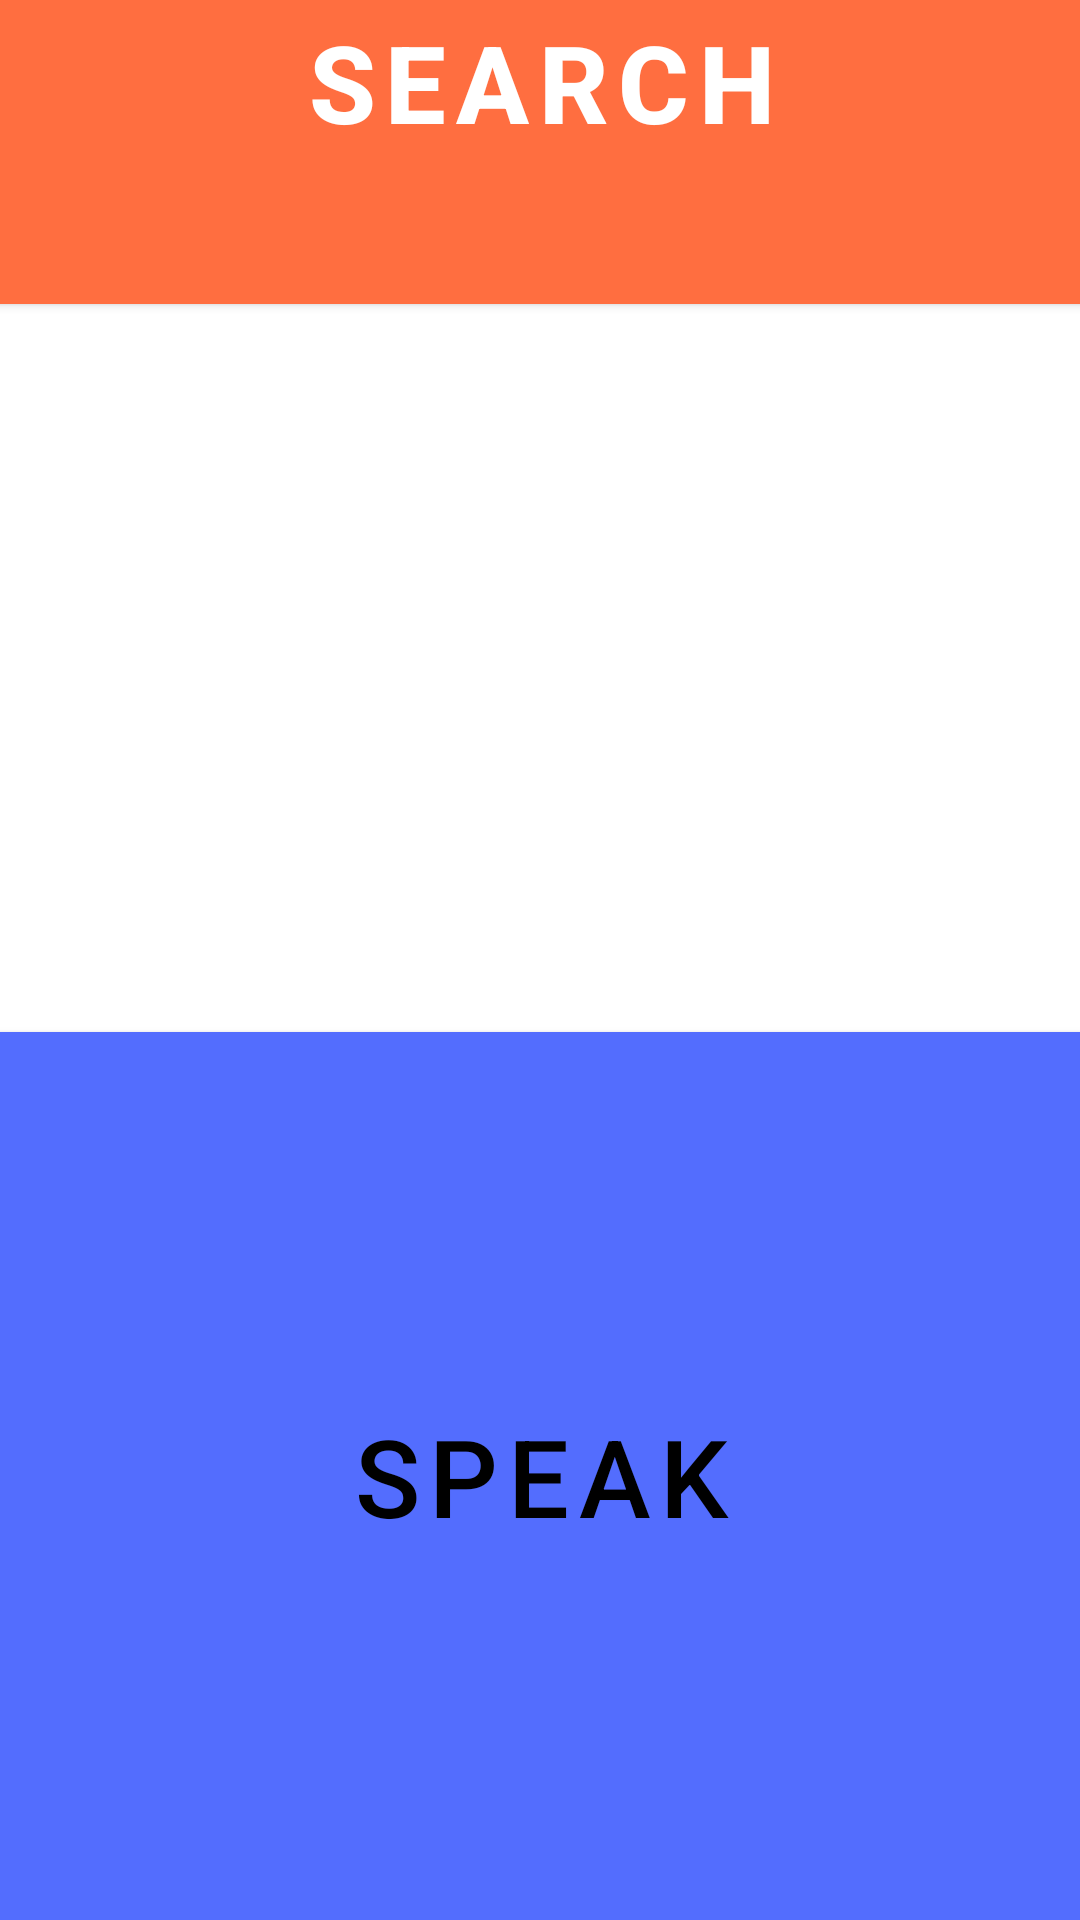

Produce the Android XML layout that renders to this screen, including the resource entries it uses.
<!-- AndroidManifest.xml: application theme Theme.BatKol -->
<!-- res/layout/activity_search_posts.xml -->
<?xml version="1.0" encoding="utf-8"?>
<androidx.constraintlayout.widget.ConstraintLayout xmlns:android="http://schemas.android.com/apk/res/android"
    xmlns:app="http://schemas.android.com/apk/res-auto"
    xmlns:tools="http://schemas.android.com/tools"
    android:layout_width="match_parent"
    android:layout_height="match_parent"
    tools:context=".SearchPosts">

    <androidx.recyclerview.widget.RecyclerView
        android:id="@+id/recyclerView2"
        android:layout_width="448dp"
        android:layout_height="243dp"
        app:layout_constraintBottom_toTopOf="@+id/test"
        app:layout_constraintEnd_toEndOf="parent"
        app:layout_constraintHorizontal_bias="0.444"
        app:layout_constraintStart_toStartOf="parent"
        app:layout_constraintTop_toTopOf="parent"
        app:layout_constraintVertical_bias="1.0" />

    <EditText
        android:id="@+id/editTextsearch"
        android:layout_width="wrap_content"
        android:layout_height="wrap_content"
        android:ems="10"
        android:hint="                search"
        android:inputType="textPersonName"
        android:text=""
        android:textColor="@color/black"
        app:layout_constraintBottom_toTopOf="@+id/recyclerView2"
        app:layout_constraintEnd_toEndOf="parent"
        app:layout_constraintHorizontal_bias="0.497"
        app:layout_constraintStart_toStartOf="parent"
        app:layout_constraintTop_toTopOf="parent"
        app:layout_constraintVertical_bias="0.027" />

    <Button
        android:id="@+id/buttonsearch"
        android:layout_width="437dp"
        android:layout_height="148dp"
        android:background="#FF6E40"
        android:text="SEARCH"
        android:textColor="@color/white"
        android:textSize="36sp"
        android:textStyle="bold"
        app:backgroundTint="@null"
        app:layout_constraintBottom_toTopOf="@+id/recyclerView2"
        app:layout_constraintEnd_toEndOf="parent"
        app:layout_constraintStart_toStartOf="parent"
        app:layout_constraintTop_toTopOf="parent"
        app:layout_constraintVertical_bias="1.0" />

    <Button
        android:id="@+id/test"
        android:layout_width="445dp"
        android:layout_height="296dp"
        android:background="#536DFE"
        android:bottomLeftRadius="20dp"
        android:bottomRightRadius="20dp"
        android:text="Speak"
        android:textColor="@android:color/black"
        android:textSize="36sp"
        android:topLeftRadius="20dp"
        android:topRightRadius="20dp"
        app:backgroundTint="@null"
        app:layout_constraintBottom_toBottomOf="parent"
        app:layout_constraintEnd_toEndOf="parent"
        app:layout_constraintStart_toStartOf="parent"
        app:layout_constraintTop_toTopOf="parent"
        app:layout_constraintVertical_bias="1.0" />
</androidx.constraintlayout.widget.ConstraintLayout>
<!-- resources referenced by this layout -->
<resources>
  <style name="Theme.BatKol" parent="Theme.MaterialComponents.DayNight.DarkActionBar">
          
          <item name="colorPrimary">@color/purple_500</item>
          <item name="colorPrimaryVariant">@color/purple_700</item>
          <item name="colorOnPrimary">@color/white</item>
          
          <item name="colorSecondary">@color/teal_200</item>
          <item name="colorSecondaryVariant">@color/teal_700</item>
          <item name="colorOnSecondary">@color/black</item>
          
          <item name="android:statusBarColor" tools:targetApi="l">?attr/colorPrimaryVariant</item>
          
      </style>
  <!-- not gathered from this repository: default colours our renderer supplied (Android Studio template values) -->
  <color name="purple_500">#FF6200EE</color>
  <color name="purple_700">#FF3700B3</color>
  <color name="teal_200">#FF03DAC5</color>
  <color name="teal_700">#FF018786</color>
  <color name="black">#FF000000</color>
  <color name="white">#FFFFFFFF</color>
</resources>
